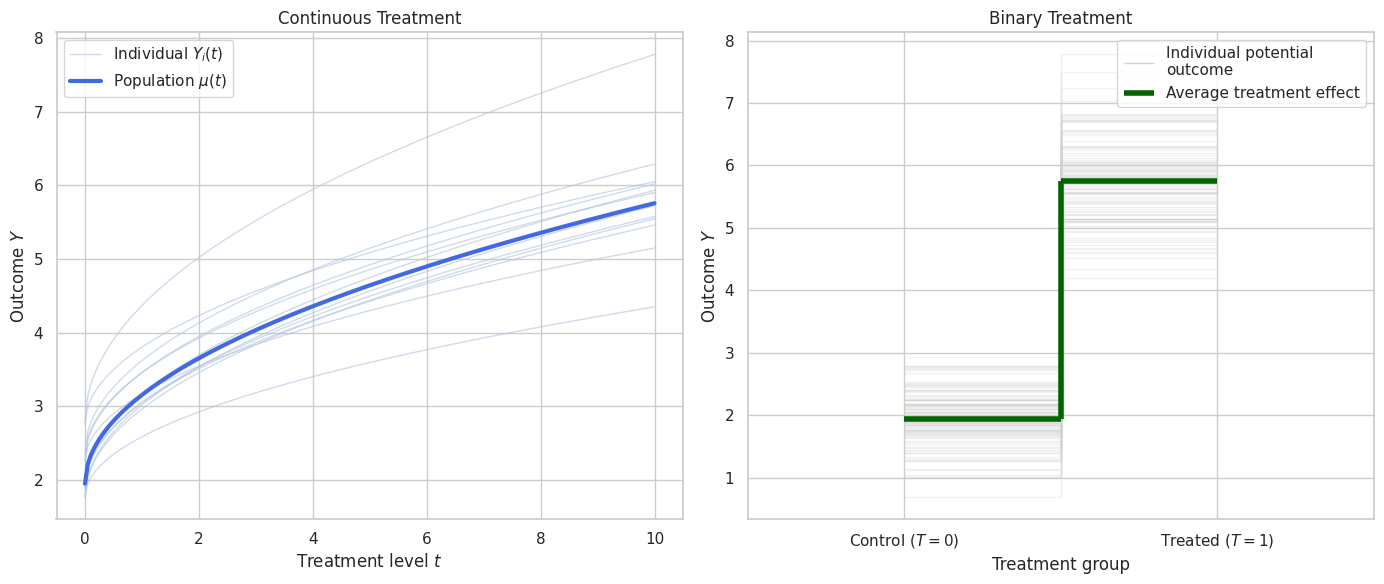

Generate this figure with matplotlib:
import numpy as np
import matplotlib.pyplot as plt
import seaborn as sns

# ----------------------------------------
# 1  SET-UP
# ----------------------------------------
sns.set(style="whitegrid")
np.random.seed(42)

n, n_show = 100, 12                # total individuals & those we draw
t_grid    = np.linspace(0, 10, 200)

# Individual nonlinear (√) dose–response parameters
intercepts = np.random.normal(2.0, 0.5, n)
slopes     = np.random.normal(1.2, 0.2, n)
f          = lambda a, b, t: a + b*np.sqrt(t)

# Potential-outcome curves and population mean μ(t)
Y_curves = np.array([f(a, b, t_grid) for a, b in zip(intercepts, slopes)])
mu_t     = Y_curves.mean(axis=0)

# ----------------------------------------
# 2  BINARY STEP POTENTIAL OUTCOMES
# ----------------------------------------
x_ctrl, x_mid, x_treat = 0.25, 0.50, 0.75   # x-positions for the step plot
Y0 = intercepts                              # outcomes if T = 0
Y1 = intercepts + slopes*np.sqrt(10)         # outcomes if T = 1
y0_mean, y1_mean = Y0.mean(), Y1.mean()

# ----------------------------------------
# 3  PLOTTING
# ----------------------------------------
fig, axs = plt.subplots(1, 2, figsize=(14, 6))

# ---- LEFT PLOT (continuous, nonlinear μ(t)) --------------------
for i in range(n_show):
    axs[0].plot(t_grid, Y_curves[i],
                color="lightsteelblue", alpha=0.6, lw=1,
                label="Individual $Y_i(t)$" if i == 0 else "")

axs[0].plot(t_grid, mu_t,
            color="royalblue", lw=3, label=r"Population $\mu(t)$")

axs[0].set_xlabel(r"Treatment level $t$")
axs[0].set_ylabel(r"Outcome $Y$")
axs[0].set_title("Continuous Treatment")
axs[0].legend()

# ---- RIGHT PLOT (binary, step functions) ----------------------
# thin grey step functions for all individuals
for y0, y1 in zip(Y0, Y1):
    axs[1].hlines(y0, x_ctrl, x_mid, color="lightgray", alpha=0.3, lw=1)
    axs[1].vlines(x_mid, y0, y1,   color="lightgray", alpha=0.3, lw=1)
    axs[1].hlines(y1, x_mid, x_treat, color="lightgray", alpha=0.3, lw=1)

# highlight one representative individual
axs[1].hlines(Y0[0], x_ctrl, x_mid, color="lightgray", lw=1)
axs[1].vlines(x_mid, Y0[0], Y1[0], color="lightgray", lw=1)
axs[1].hlines(Y1[0], x_mid, x_treat, color="lightgray", lw=1,
              label="Individual potential\noutcome")

# thick population step (ATE)
axs[1].hlines(y0_mean, x_ctrl, x_mid, color="darkgreen", lw=4)
axs[1].vlines(x_mid,  y0_mean, y1_mean, color="darkgreen", lw=4)
axs[1].hlines(y1_mean, x_mid, x_treat, color="darkgreen", lw=4,
              label="Average treatment effect")

# axis cosmetics
axs[1].set_xticks([x_ctrl, x_treat])
axs[1].set_xticklabels(["Control ($T=0$)", "Treated ($T=1$)"])
axs[1].set_xlim(0, 1)
axs[1].set_xlabel("Treatment group")
axs[1].set_ylabel(r"Outcome $Y$")
axs[1].set_title("Binary Treatment")
axs[1].legend()

plt.tight_layout()
plt.show()
